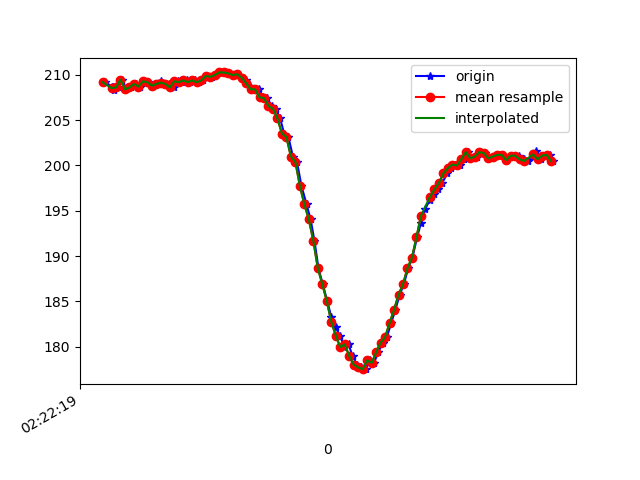

Source data for this figure (header and first rows):
1617762139311, 457776002539912, 209.17969, -267.3828, -69.04297
1617762139343, 457776019814970, 208.7, -267.1, -68.95
1617762139345, 457776039531732, 208.6, -267.8, -68.75
1617762139350, 457776058638069, 208.3, -267.5, -69.14
1617762139370, 457776077652841, 208.6, -267.7, -69.43
1617762139387, 457776096789698, 209.5, -267.5, -69.14
1617762139406, 457776115834992, 208.4, -267.7, -68.95
1617762139428, 457776134819243, 208.6, -267.5, -68.36
1617762139449, 457776154749654, 209, -266.8, -69.34
1617762139469, 457776173234967, 208.7, -266.9, -68.07
1617762139485, 457776192402346, 209.3, -266.6, -68.75
1617762139501, 457776211386597, 209.2, -267.1, -68.95
1617762139526, 457776230615018, 208.8, -267.2, -67.97
1617762139541, 457776249568748, 209, -267, -68.26
1617762139560, 457776268705606, 209.3, -266.1, -68.07
1617762139577, 457776287811942, 209, -266.9, -67.58
1617762139596, 457776306826714, 209, -267, -67.97
1617762139617, 457776325902529, 208.6, -267.2, -67.19
1617762139636, 457776344947823, 209.3, -267.6, -67.19
1617762139654, 457776364023638, 209.2, -267.6, -67.68
1617762139675, 457776383191016, 209.4, -267.3, -67.58
1617762139692, 457776402175267, 209.2, -267.6, -67.97
1617762139711, 457776421159518, 209.4, -266.2, -67.68
1617762139729, 457776440204812, 209.2, -264.8, -66.6
1617762139749, 457776459280627, 209.4, -262.2, -66.5
1617762139768, 457776478295399, 209.9, -258.7, -64.45
1617762139786, 457776497340693, 209.8, -254.1, -62.7
1617762139806, 457776516385986, 210, -250.3, -61.43
1617762139825, 457776535675450, 210.3, -245.4, -59.28
1617762139845, 457776554690223, 210.3, -241, -55.47
1617762139865, 457776573704995, 210.2, -235.6, -51.76
1617762139882, 457776592780810, 210, -232, -46.78
1617762139901, 457776611887146, 210.1, -228.5, -42.68
1617762139920, 457776630932440, 209.7, -226.5, -37.4
1617762139942, 457776649977733, 209.4, -223.9, -32.91
1617762139959, 457776669053548, 208.8, -223.7, -28.03
1617762139977, 457776688037799, 208.4, -222.8, -22.66
1617762139996, 457776707052572, 208.4, -222.8, -20.41
1617762140015, 457776726036823, 207.5, -222.7, -16.8
1617762140035, 457776745143159, 207.4, -222.9, -13.67
1617762140054, 457776764096889, 206.5, -222.9, -12.3
1617762140073, 457776783142182, 206.2, -222.9, -10.94
1617762140092, 457776802187476, 205.2, -222.5, -10.55
1617762140110, 457776821202248, 203.5, -222.5, -9.961
1617762140129, 457776840247542, 203.1, -222.1, -10.25
1617762140149, 457776859262314, 201, -221.4, -10.45
1617762140167, 457776878307608, 200.4, -220.7, -10.25
1617762140187, 457776897322380, 197.8, -221.1, -8.398
1617762140210, 457776916398195, 195.7, -220.9, -7.52
1617762140228, 457776935596095, 194, -220.9, -7.52
1617762140245, 457776954702431, 191.7, -220.4, -9.57
1617762140263, 457776973717204, 188.7, -220.5, -11.62
1617762140282, 457776992701455, 186.9, -220, -15.53
1617762140302, 457777011807791, 185.1, -219.9, -20.9
1617762140320, 457777030792042, 183.3, -220.8, -26.17
1617762140339, 457777049867857, 182.2, -221.2, -28.61
1617762140358, 457777068882629, 181.2, -222, -30.47
1617762140379, 457777087927923, 180, -222.4, -31.54
1617762140397, 457777106973216, 180.3, -222.9, -33.89
1617762140415, 457777125926946, 179, -223.8, -34.67
1617762140435, 457777144941718, 178, -224.1, -36.23
... 46 more rows
